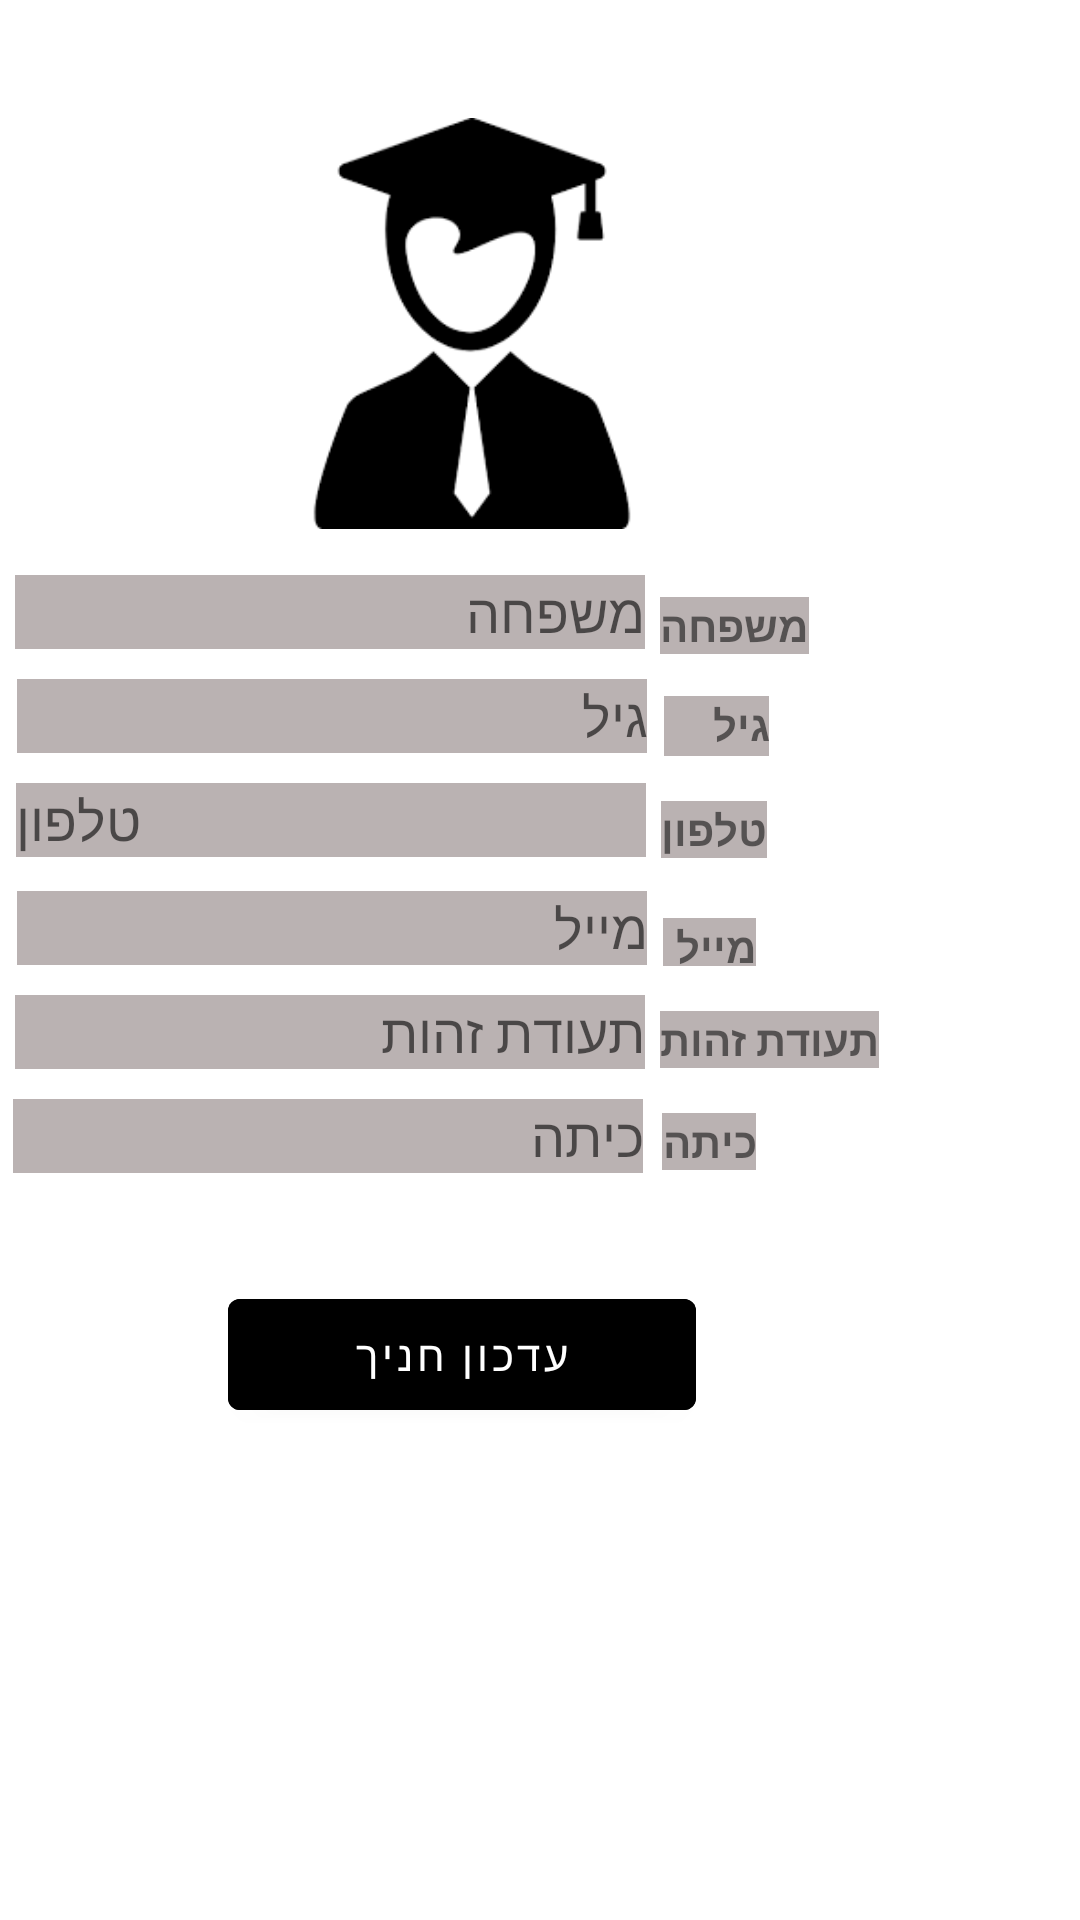

Android layout source for this screen:
<!-- AndroidManifest.xml: application theme Theme.MyApplication -->
<!-- res/layout/activity_update_student.xml -->
<?xml version="1.0" encoding="utf-8"?>
<androidx.constraintlayout.widget.ConstraintLayout xmlns:android="http://schemas.android.com/apk/res/android"
    xmlns:app="http://schemas.android.com/apk/res-auto"
    xmlns:tools="http://schemas.android.com/tools"
    android:layout_width="match_parent"
    android:layout_height="match_parent"
    android:background="@drawable/general_design_image"
    tools:context=".userUpdate.UpdateStudent">


    <EditText
        android:id="@+id/editText_student_name"
        android:layout_width="wrap_content"
        android:layout_height="wrap_content"
        android:layout_marginStart="30dp"
        android:layout_marginTop="68dp"
        android:layout_marginEnd="30dp"
        android:layout_marginBottom="10dp"
        android:background="#BAB2B2"
        android:backgroundTint="#BAB2B2"
        android:ems="10"
        android:hint="שם"
        android:inputType="textPersonName"
        app:layout_constraintBottom_toTopOf="@+id/editText_student_last_name"
        app:layout_constraintEnd_toStartOf="@+id/textView_name"
        app:layout_constraintStart_toStartOf="parent"
        app:layout_constraintTop_toBottomOf="@+id/imageView_stusent_imag"
        tools:ignore="TouchTargetSizeCheck" />

    <EditText
        android:id="@+id/editText_student_last_name"
        android:layout_width="wrap_content"
        android:layout_height="wrap_content"
        android:layout_marginStart="30dp"
        android:layout_marginEnd="30dp"
        android:layout_marginBottom="10dp"
        android:background="#BAB2B2"
        android:backgroundTint="#BAB2B2"
        android:ems="10"
        android:hint="משפחה"
        android:inputType="textPersonName"
        android:textAllCaps="false"
        app:layout_constraintBottom_toTopOf="@+id/editText_student_age"
        app:layout_constraintEnd_toStartOf="@+id/textView_last"
        app:layout_constraintStart_toStartOf="parent"
        tools:ignore="TouchTargetSizeCheck" />

    <EditText
        android:id="@+id/editText_student_age"
        android:layout_width="wrap_content"
        android:layout_height="wrap_content"
        android:layout_marginStart="30dp"
        android:layout_marginEnd="30dp"
        android:layout_marginBottom="10dp"
        android:background="#BAB2B2"
        android:backgroundTint="#BAB2B2"
        android:ems="10"
        android:hint="גיל"
        android:inputType="textPersonName"
        app:layout_constraintBottom_toTopOf="@+id/editText_student_phone"
        app:layout_constraintEnd_toStartOf="@+id/textView_age"
        app:layout_constraintStart_toStartOf="parent"
        tools:ignore="TouchTargetSizeCheck" />

    <EditText
        android:id="@+id/editText_student_id"
        android:layout_width="wrap_content"
        android:layout_height="wrap_content"
        android:layout_marginStart="30dp"
        android:layout_marginEnd="30dp"
        android:layout_marginBottom="10dp"
        android:background="#BAB2B2"
        android:backgroundTint="#BAB2B2"
        android:ems="10"
        android:hint="תעודת זהות"
        android:inputType="textPersonName"
        app:layout_constraintBottom_toTopOf="@+id/editText_student_class"
        app:layout_constraintEnd_toStartOf="@+id/textView_id"
        app:layout_constraintStart_toStartOf="parent"
        tools:ignore="TouchTargetSizeCheck" />

    <EditText
        android:id="@+id/editText_student_phone"
        android:layout_width="wrap_content"
        android:layout_height="wrap_content"
        android:layout_marginStart="30dp"
        android:layout_marginEnd="30dp"
        android:layout_marginBottom="36dp"
        android:background="#BAB2B2"
        android:backgroundTint="#BAB2B2"
        android:ems="10"
        android:hint="טלפון"
        android:inputType="phone"
        app:layout_constraintBottom_toBottomOf="@+id/editText_student_email"
        app:layout_constraintEnd_toStartOf="@+id/textView_phone"
        app:layout_constraintStart_toStartOf="parent"
        tools:ignore="TouchTargetSizeCheck" />

    <EditText
        android:id="@+id/editText_student_email"
        android:layout_width="wrap_content"
        android:layout_height="wrap_content"
        android:layout_marginStart="30dp"
        android:layout_marginEnd="30dp"
        android:layout_marginBottom="10dp"
        android:background="#BAB2B2"
        android:backgroundTint="#BAB2B2"
        android:ems="10"
        android:hint="מייל"
        android:inputType="textEmailAddress"
        app:layout_constraintBottom_toTopOf="@+id/editText_student_id"
        app:layout_constraintEnd_toStartOf="@+id/textView_email"
        app:layout_constraintStart_toStartOf="parent"
        tools:ignore="TouchTargetSizeCheck" />

    <Button
        android:id="@+id/button_student_update"
        android:layout_width="156dp"
        android:layout_height="49dp"
        android:layout_marginBottom="164dp"
        android:backgroundTint="@color/black"
        android:hint="Student Update"
        android:onClick="click_student_Update_student"
        android:text="עדכון חניך"
        android:textColorHint="#FFFFFF"
        app:layout_constraintBottom_toBottomOf="parent"
        app:layout_constraintEnd_toEndOf="parent"
        app:layout_constraintHorizontal_bias="0.372"
        app:layout_constraintStart_toStartOf="parent" />

    <ImageView
        android:id="@+id/imageView_stusent_imag"
        android:layout_width="164dp"
        android:layout_height="137dp"
        android:layout_marginBottom="84dp"
        app:layout_constraintBottom_toBottomOf="parent"
        app:layout_constraintEnd_toEndOf="parent"
        app:layout_constraintHorizontal_bias="0.384"
        app:layout_constraintStart_toStartOf="parent"
        app:layout_constraintTop_toTopOf="parent"
        app:layout_constraintVertical_bias="0.094"
        app:srcCompat="@drawable/student" />

    <EditText
        android:id="@+id/editText_student_class"
        android:layout_width="wrap_content"
        android:layout_height="wrap_content"
        android:layout_marginStart="28dp"
        android:layout_marginEnd="30dp"
        android:layout_marginBottom="36dp"
        android:background="#BAB2B2"
        android:backgroundTint="#BAB2B2"
        android:ems="10"
        android:hint="כיתה"
        android:inputType="textPersonName"
        android:onClick="click_student_class"
        app:layout_constraintBottom_toTopOf="@+id/button_student_update"
        app:layout_constraintEnd_toStartOf="@+id/textView_class"
        app:layout_constraintStart_toStartOf="parent"
        tools:ignore="TouchTargetSizeCheck" />

    <TextView
        android:id="@+id/textView_name"
        android:layout_width="wrap_content"
        android:layout_height="wrap_content"
        android:layout_marginTop="255dp"
        android:layout_marginEnd="118dp"
        android:layout_marginBottom="14dp"
        android:background="#BAB2B2"
        android:backgroundTint="#BAB2B2"
        android:text="שם"
        android:textStyle="bold"
        app:layout_constraintBottom_toTopOf="@+id/textView_last"
        app:layout_constraintEnd_toEndOf="parent"
        app:layout_constraintStart_toStartOf="@+id/textView_last"
        app:layout_constraintTop_toTopOf="parent" />

    <TextView
        android:id="@+id/textView_last"
        android:layout_width="wrap_content"
        android:layout_height="wrap_content"
        android:layout_marginEnd="92dp"
        android:layout_marginBottom="14dp"
        android:background="#BAB2B2"
        android:backgroundTint="#BAB2B2"
        android:text="משפחה"
        android:textStyle="bold"
        app:layout_constraintBottom_toTopOf="@+id/textView_age"
        app:layout_constraintEnd_toEndOf="parent"
        app:layout_constraintStart_toStartOf="@+id/textView_age" />

    <TextView
        android:id="@+id/textView_age"
        android:layout_width="35dp"
        android:layout_height="20dp"
        android:layout_marginEnd="103dp"
        android:layout_marginBottom="15dp"
        android:background="#BAB2B2"
        android:text="גיל"
        android:textStyle="bold"
        app:layout_constraintBottom_toTopOf="@+id/textView_phone"
        app:layout_constraintEnd_toEndOf="parent"
        app:layout_constraintStart_toStartOf="@+id/textView_phone" />

    <TextView
        android:id="@+id/textView_phone"
        android:layout_width="wrap_content"
        android:layout_height="wrap_content"
        android:layout_marginEnd="105dp"
        android:layout_marginBottom="20dp"
        android:background="#BAB2B2"
        android:text="טלפון"
        android:textStyle="bold"
        app:layout_constraintBottom_toTopOf="@+id/textView_email"
        app:layout_constraintEnd_toEndOf="parent"
        app:layout_constraintStart_toStartOf="@+id/textView_email" />

    <TextView
        android:id="@+id/textView_email"
        android:layout_width="31dp"
        android:layout_height="16dp"
        android:layout_marginEnd="107dp"
        android:layout_marginBottom="15dp"
        android:background="#BAB2B2"
        android:text="מייל"
        android:textStyle="bold"
        app:layout_constraintBottom_toTopOf="@+id/textView_id"
        app:layout_constraintEnd_toEndOf="parent"
        app:layout_constraintStart_toStartOf="@+id/textView_id" />

    <TextView
        android:id="@+id/textView_id"
        android:layout_width="wrap_content"
        android:layout_height="wrap_content"
        android:layout_marginEnd="68dp"
        android:layout_marginBottom="15dp"
        android:background="#BAB2B2"
        android:text="תעודת זהות"
        android:textStyle="bold"
        app:layout_constraintBottom_toTopOf="@+id/textView_class"
        app:layout_constraintEnd_toEndOf="parent"
        app:layout_constraintStart_toStartOf="@+id/textView_class" />

    <TextView
        android:id="@+id/textView_class"
        android:layout_width="wrap_content"
        android:layout_height="wrap_content"
        android:layout_marginEnd="108dp"
        android:layout_marginBottom="250dp"
        android:background="#BAB2B2"
        android:text="כיתה"
        android:textStyle="bold"
        app:layout_constraintBottom_toBottomOf="parent"
        app:layout_constraintEnd_toEndOf="parent" />

</androidx.constraintlayout.widget.ConstraintLayout>
<!-- resources referenced by this layout -->
<resources>
  <color name="black">#FF000000</color>
  <!-- drawable student: png bitmap (drawable-v24, 2992 bytes) -->
  <style name="Theme.MyApplication" parent="Theme.MaterialComponents.DayNight.NoActionBar">
          
          <item name="colorPrimary">@color/purple_500</item>
          <item name="colorPrimaryVariant">@color/purple_700</item>
          <item name="colorOnPrimary">@color/white</item>
          
          <item name="colorSecondary">@color/teal_200</item>
          <item name="colorSecondaryVariant">@color/teal_700</item>
          <item name="colorOnSecondary">@color/black</item>
          
          <item name="android:statusBarColor">?attr/colorPrimaryVariant</item>
          
      </style>
  <color name="purple_500">#FF6200EE</color>
  <color name="purple_700">#FF3700B3</color>
  <color name="white">#FFFFFFFF</color>
  <color name="teal_200">#FF03DAC5</color>
  <color name="teal_700">#FF018786</color>
</resources>
